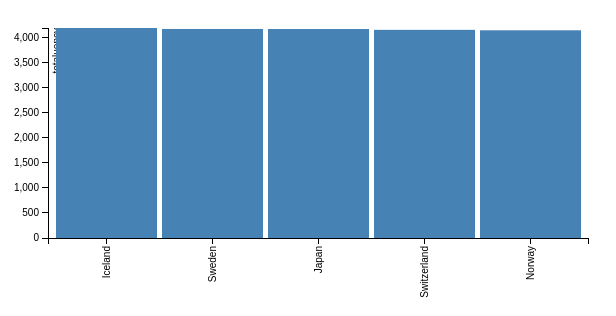
D3 v3 page, settled after 360 driven frames (6 s of simulated time); the page loaded 1 data file(s).


// set the dimensions of the canvas
var margin = {top: 20, right: 20, bottom: 70, left: 40},
    width = 600 - margin.left - margin.right,
    height = 300 - margin.top - margin.bottom;


// set the ranges
var x = d3.scale.ordinal().rangeRoundBands([0, width], .05);

var y = d3.scale.linear().range([height, 0]);

// define the axis
var xAxis = d3.svg.axis()
    .scale(x)
    .orient("bottom")


var yAxis = d3.svg.axis()
    .scale(y)
    .orient("left")
    .ticks(10);


// add the SVG element
var svg = d3.select("body").append("svg")
    .attr("width", width + margin.left + margin.right)
    .attr("height", height + margin.top + margin.bottom)
  .append("g")
    .attr("transform", 
          "translate(" + margin.left + "," + margin.top + ")");


// load the data
d3.json("data.json", function(error, data) {

    data.forEach(function(d) {
        d.country = d.country;
        d.total = +d.total;
    });
  
  // scale the range of the data
  x.domain(data.map(function(d) { return d.country; }));
  y.domain([0, d3.max(data, function(d) { return d.total; })]);

  // add axis
  svg.append("g")
      .attr("class", "x axis")
      .attr("transform", "translate(0," + height + ")")
      .call(xAxis)
    .selectAll("text")
      .style("text-anchor", "end")
      .attr("dx", "-.8em")
      .attr("dy", "-.55em")
      .attr("transform", "rotate(-90)" );

  svg.append("g")
      .attr("class", "y axis")
      .call(yAxis)
    .append("text")
      .attr("transform", "rotate(-90)")
      .attr("y", 5)
      .attr("dy", ".71em")
      .style("text-anchor", "end")
      .text("totaluency");


  // Add bar chart
  svg.selectAll("bar")
      .data(data)
    .enter().append("rect")
      .attr("class", "bar")
      .attr("x", function(d) { return x(d.country); })
      .attr("width", x.rangeBand())
      .attr("y", function(d) { return y(d.total); })
      .attr("height", function(d) { return height - y(d.total); });
});



### data: data.json
[
 {
  "country": "Iceland",
  "total": 4190.0
 },
 {
  "country": "Sweden",
  "total": 4171.0
 },
 {
  "country": "Japan",
  "total": 4170.0
 },
 {
  "country": "Switzerland",
  "total": 4154.0
 },
 {
  "country": "Norway",
  "total": 4144.0
 }
]